Run: headless pygame with SDL's dummy video driver; simulated clock (each Clock.tick advances the game by its frame time, no real sleeping); random seed 0; keys injected as events and as key.get_pressed() state; no mouse input.
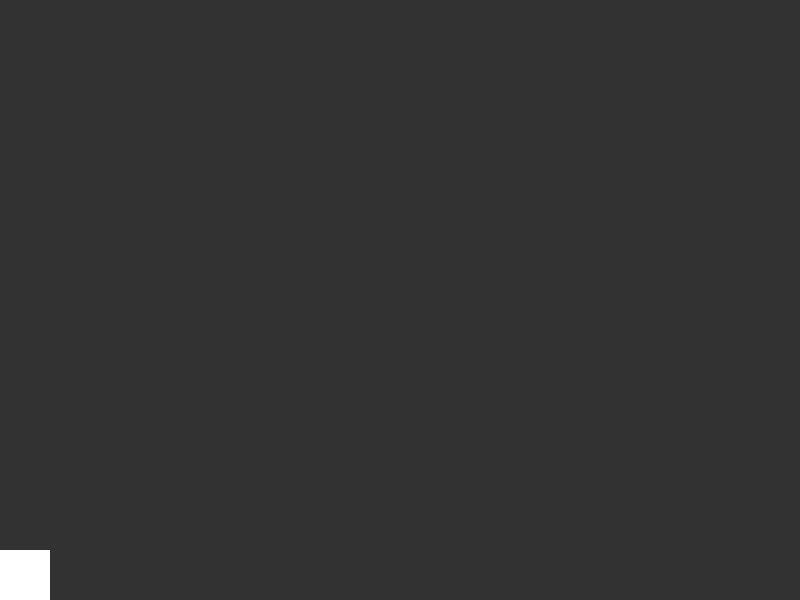
Frame 1 of 4 · flips 1–60 · no input
Frame 2 of 4 · flips 61–180 · tapped SPACE, RETURN · held RIGHT (→), D · screen unchanged from frame 1, image omitted
Frame 3 of 4 · flips 181–300 · held DOWN (↓), S · screen unchanged from frame 2, image omitted
Frame 4 of 4 · flips 301–420 · held LEFT (←), A, UP (↑), W · screen unchanged from frame 3, image omitted

The pygame program that drew these frames:

import pygame
from typing import List, Dict


WIDTH, HEIGHT = 800, 600
FPS = 60
GRAVITY = 10


class GameObject(pygame.sprite.Sprite):
    def __init__(self, group: pygame.sprite.Group, apply_gravity: bool, lose_velocity: bool, image: pygame.Surface):
        super().__init__(group)
        self.apply_gravity = apply_gravity
        self.lose_velocity = lose_velocity

        self.image = image
        self.rect = self.image.get_rect()

        self.velocity_x = 0
        self.velocity_y = 0

    def update(self):
        if self.apply_gravity:
            self.velocity_y += GRAVITY
        if self.lose_velocity:
            pass

        self.rect.x += self.velocity_x
        self.rect.y += self.velocity_y

        if self.rect.y > HEIGHT - 50:
            self.rect.y = HEIGHT - 50

    def add_velocity(self, x: int, y: int):
        self.velocity_x = x
        self.velocity_y = y


class Player(GameObject):
    def __init__(self, group: pygame.sprite.Group, image: pygame.Surface, keys: Dict[int, bool]):
        super().__init__(group, True, True, image)

        self.speed = 10
        self.keys = keys

    def control(self, event):
        pass


def main():
    pygame.init()
    screen = pygame.display.set_mode((WIDTH, HEIGHT))

    square = pygame.Surface((50, 50))
    square.fill((255, 255, 255))

    sprite_group = pygame.sprite.Group()

    player = Player(sprite_group, square, {pygame.K_LEFT: False, pygame.K_RIGHT: False, pygame.K_SPACE: False})

    clock = pygame.time.Clock()
    RUN = True

    while RUN:
        for event in pygame.event.get():
            if event.type == pygame.QUIT:
                RUN = False
            player.control(event)

        screen.fill((50, 50, 50))

        sprite_group.update()
        sprite_group.draw(screen)

        pygame.display.flip()
        clock.tick(FPS)


if __name__ == "__main__":
    main()
    pygame.quit()
